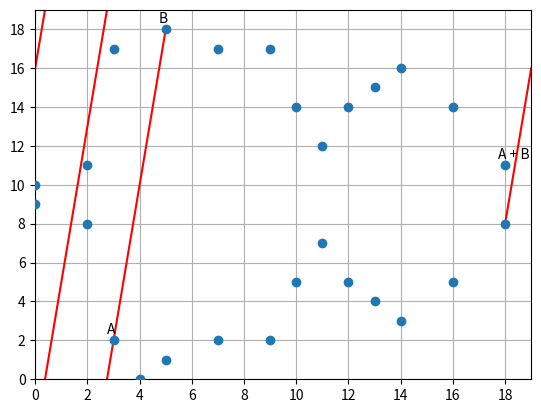
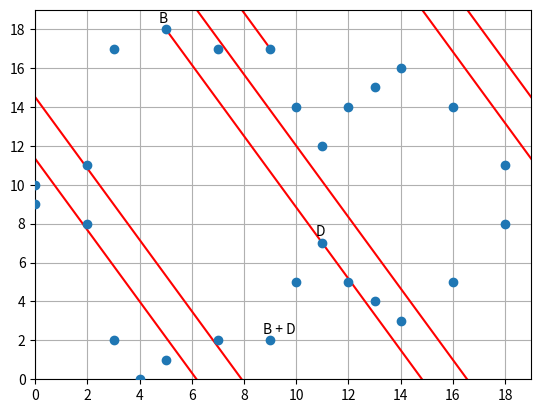

Generate these figures, in order, with matplotlib:
%matplotlib inline
import matplotlib as mpl
mpl.rcParams['figure.dpi'] = 180

import numpy as np
import matplotlib.lines as mlines

P = 19
A = -3
B = 5

# Following two functions for inverting number on field of integers modulo p are from
# https://andrea.corbellini.name/2015/05/23/elliptic-curve-cryptography-finite-fields-and-discrete-logarithms/
def extended_euclidean_algorithm(a, b):
    """
    Returns a three-tuple (gcd, x, y) such that
    a * x + b * y == gcd, where gcd is the greatest
    common divisor of a and b.

    This function implements the extended Euclidean
    algorithm and runs in O(log b) in the worst case.
    """
    s, old_s = 0, 1
    t, old_t = 1, 0
    r, old_r = b, a

    while r != 0:
        quotient = old_r // r
        old_r, r = r, old_r - quotient * r
        old_s, s = s, old_s - quotient * s
        old_t, t = t, old_t - quotient * t

    return old_r, old_s, old_t


def inverse_of(n, p):
    """
    Returns the multiplicative inverse of
    n modulo p.

    This function returns an integer m such that
    (n * m) % p == 1.
    """
    gcd, x, y = extended_euclidean_algorithm(n, p)
    assert (n * x + p * y) % p == gcd

    if gcd != 1:
        # Either n is 0, or p is not a prime number.
        raise ValueError(
            '{} has no multiplicative inverse '
            'modulo {}'.format(n, p))
    else:
        return x % p

    
class Point:
    def __init__(self, p, x=float('inf'), y=float('inf')):
        self.p = p
        self.x = x % p
        self.y = y % p
        
    def __repr__(self):
        return "Point(p={}, x={}, y={})".format(self.p, self.x, self.y)
    
    def __add__(self, other):
        assert type(other) is Point
        if self.x == other.x and self.y == other.y:
            return self.double()
        dx = other.x - self.x
        dy = other.y - self.y
        if dx == 0:
            return Point()
        slope = (dy * inverse_of(dx, self.p)) % self.p
        
        x = (slope ** 2) - self.x - other.x
        y = slope * x + (self.y - slope * self.x)
        x %= self.p
        y %= self.p
        return Point(self.p, x, -y)
    
    def double(self):
        slope = (3 * (self.x ** 2) + A) * inverse_of(2 * self.y, self.p)
        x = (slope ** 2) - (2 * self.x)
        y = slope * x + (self.y - slope * self.x)
        x %= self.p
        y %= self.p
        return Point(self.p, x, -y)
    
    def oppsite(self):
        return Point(self.p, self.x, -self.y)
    
    def np(self):
        return np.array([self.x, self.y])
    

import matplotlib.pyplot as plt

def enumerate_points(p):
    # TODO: this is silly way, maybe there's a better way
    for x in range(p):
        for y in range(p):
            if (y ** 2) % p == ((x ** 3) + A * x + B) % p:
                yield (x, y)

                
def plot_curve(p, a, b, ax):
    points = list(enumerate_points(p))
    points = np.array(points)
    # print(points)

    ax.scatter(points[:,0], points[:,1], zorder=5)
    ax.set_axisbelow(True)
    ax.grid()
    
    ax.set_ylim(top=p)
    ax.set_ylim(bottom=0)
    ax.set_xlim(left=0)
    ax.set_xlim(right=p)

import math

from matplotlib.ticker import MaxNLocator


def point_distance(p0, p1):
    return ((p1[0] - p0[0]) ** 2 + (p1[1] - p0[1]) ** 2) ** 0.5


def wrap_line_segments(p0, p1):
    """Get line segments of the line between p0 and p1 that gets cut by edges
    
    """
    p0x, p0y = p0
    p1x, p1y = p1
    
    dx = p1x - p0x
    dy = p1y - p0y
    slope = dy / dx
    
    # index of block where line touches axis
    x_axis_start_idx = math.ceil(p0y / P)
    x_axis_end_idx = math.floor(p1y / P)
    y_axis_start_idx = math.ceil(p0x / P)
    y_axis_end_idx = math.floor(p1x / P)
    
    # x value is increasing
    if dx >= 0:
        # The value we are using on the y axis edge for end and start
        y_edge = (P, 0)
        # The x values on y axis
        y_axis_stops = list(map(lambda x: x * P, range(y_axis_start_idx, y_axis_end_idx + 1)))
    # x value is decreasing
    else:
        # The value we are using on the y axis edge for end and start
        y_edge = (0, P)
        # The x values on y axis
        y_axis_stops = list(map(lambda x: x * P, range(y_axis_start_idx - 1, y_axis_end_idx, -1)))

    # y value is increasing
    if dy >= 0:
        # The value we are using on the x axis edge for end and start
        x_edge = (P, 0)
        # The x values on y axis
        x_axis_stops = list(map(lambda y: y * P, range(x_axis_start_idx, x_axis_end_idx + 1)))
    # y value is decreasing
    else:
        # The value we are using on the x axis edge for end and start
        x_edge = (0, P)
        # The x values on y axis
        x_axis_stops = list(map(lambda y: y * P, range(x_axis_start_idx - 1, x_axis_end_idx, -1)))
    
    print("!! x stops", x_axis_stops)
    print("!! y stops", y_axis_stops)
    
    # The points on x axis
    x_axis_stop_points = list(map(lambda y: (p0x + (y - p0y) / slope, y), x_axis_stops))
    # The points on y axis
    y_axis_stop_points = list(map(lambda x: (x, p0y + (x - p0x) * slope), y_axis_stops))
    
    print("!! x x_stop_points", x_axis_stop_points)
    print("!! y y_stop_points", y_axis_stop_points)
    
    last_point = p0
    
    while len(x_axis_stop_points) or len(y_axis_stop_points):
        x_axis_stop_point = None
        y_axis_stop_point = None
        if x_axis_stop_points: 
            x_axis_stop_point = x_axis_stop_points[0]
        if y_axis_stop_points:
            y_axis_stop_point = y_axis_stop_points[0]
        
        if x_axis_stop_point == y_axis_stop_point:
            pass

        if x_axis_stop_point is not None and y_axis_stop_point is not None:
            # Distance from point on x axis to starting point
            x_axis_distance = point_distance(x_axis_stop_point, p0)
            # Distance from point on y axis to starting point
            y_axis_distance = point_distance(y_axis_stop_point, p0)
        # No more points on x axis, just pick y axis point
        elif x_axis_stop_point is None:
            x_axis_distance = 1
            y_axis_distance = 0
        # No more points on y axis, just pick x axis point
        elif y_axis_stop_point is None:
            x_axis_distance = 0
            y_axis_distance = 1
        
        if x_axis_distance < y_axis_distance:
            print("@@@ pick x axis point", x_axis_stop_point)
            x_axis_stop_points.pop(0)
            yield (last_point, (x_axis_stop_point[0] % P, x_edge[0]))
            last_point = (x_axis_stop_point[0] % P, x_edge[1])
        else:
            print("@@@ pick y axis point", y_axis_stop_point)
            y_axis_stop_points.pop(0)
            yield (last_point, (y_edge[0], y_axis_stop_point[1] % P))
            last_point = (y_edge[1], y_axis_stop_point[1] % P)
    
    yield (last_point, (p1[0] % P, p1[1] % P))

    
def plot_distinct_point_curve(p0, p1, p0_annotation, p1_annotation, third_point_annotation, sum_point_annotation):
    p2 = p0 + p1

    fig, ax = plt.subplots()

    ax.xaxis.set_major_locator(MaxNLocator(integer=True))
    ax.yaxis.set_major_locator(MaxNLocator(integer=True))

    plot_curve(P, A, B, ax)

    dx = p1.x - p0.x
    dy = p1.y - p0.y
    
    dx_dy_gcd = math.gcd(dx, dy)
    dx = int(dx / dx_dy_gcd)
    dy = int(dy / dx_dy_gcd)
    
    current_increasing_x = p0.x
    current_increasing_y = p0.y
    current_decreasing_x = p1.x
    current_decreasing_y = p1.y
    p2_flip = -p2.y % P
    
    while True:
        current_increasing_x += dx
        current_increasing_y += dy
        if (current_increasing_x % P) == p2.x and (current_increasing_y % P) == p2_flip:
            line_stop = (current_increasing_x, current_increasing_y)
            line_start = (p0.x, p0.y)
            break
        current_decreasing_x -= dx
        current_decreasing_y -= dy
        if (current_decreasing_x % P) == p2.x and (current_decreasing_y % P) == p2_flip:
            line_stop = (current_decreasing_x, current_decreasing_y)
            line_start = (p1.x, p1.y)
            break
    
    print("$$", line_stop)
    line_points = list(wrap_line_segments(line_start, line_stop))
    
    for line_point0, line_point1 in line_points:
        print(line_point0, line_point1)
        ax.add_line(mlines.Line2D(
            [line_point0[0], line_point1[0]],
            [line_point0[1], line_point1[1]],
            color='r',
            zorder=1,
        ))
        
#         newx = cx
#         newy = cy
#         newx += dx
#         newy += dy
#         ax.add_line(mlines.Line2D([cx, newx], [cy, newy], color='r', zorder=1))
#         newx %= P
#         newy %= P
#         # If the line cross edge, let's draw the second part from the pointer after warping
#         if newx < cx or newy < cy:
#             ax.add_line(mlines.Line2D([newx - dx, newx], [newy - dy, newy], color='r', zorder=1))
#         cx = newx
#         cy = newy

    print()

    ax.annotate(p0_annotation, xy=p0.np(), xytext=(-5, 5), textcoords='offset points')
    ax.annotate(p1_annotation, xy=p1.np(), xytext=(-5, 5), textcoords='offset points')
    ax.annotate(sum_point_annotation, xy=p2.np(), xytext=(-5, 5), textcoords='offset points')
    
    plt.show()

a = Point(P, 3, 2)
b = Point(P, 5, 18)
c = Point(P, 10, 14)
plot_distinct_point_curve(
    a, b,
    'A', 'B', '', 'A + B'
)
a + b

d = Point(p=19, x=11, y=7)
plot_distinct_point_curve(
    b, d,
    'B', 'D', '', 'B + D'
)
print(b, d)
b + d



